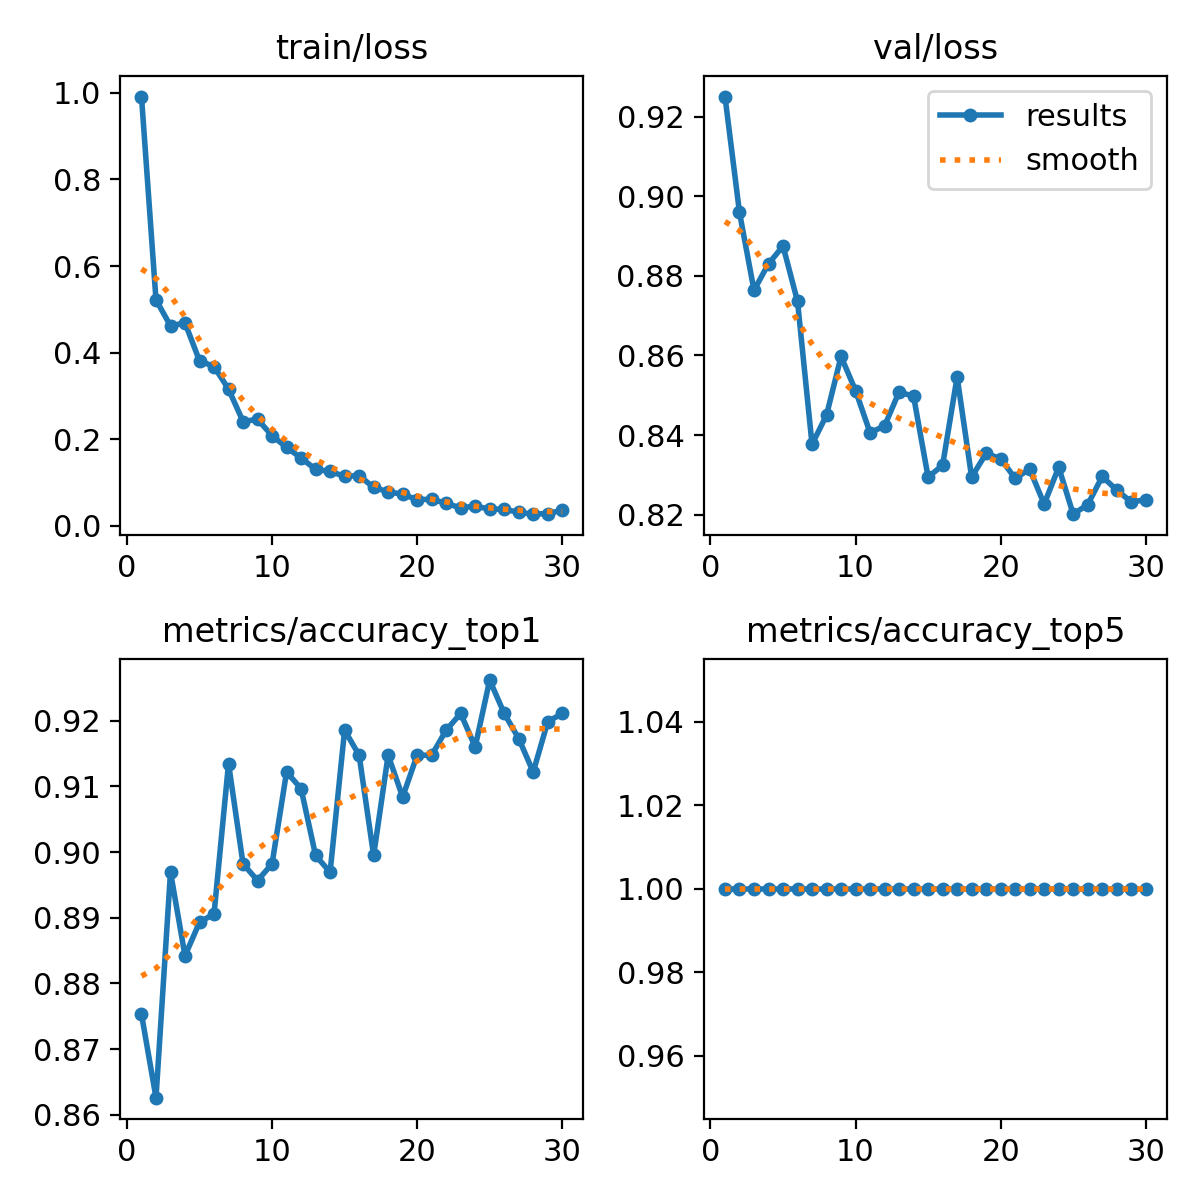

The data file committed next to this chart (first rows):
epoch, train/loss, metrics/accuracy_top1, metrics/accuracy_top5, val/loss, lr/pg0, lr/pg1, lr/pg2
1, 0.9917, 0.8753, 1, 0.9251, 0.000237, 0.000237, 0.000237
2, 0.5219, 0.8626, 1, 0.8959, 0.0004593, 0.0004593, 0.0004593
3, 0.4617, 0.897, 1, 0.8764, 0.0006659, 0.0006659, 0.0006659
4, 0.4686, 0.8842, 1, 0.883, 0.0006433, 0.0006433, 0.0006433
5, 0.381, 0.8893, 1, 0.8875, 0.0006197, 0.0006197, 0.0006197
6, 0.3677, 0.8906, 1, 0.8736, 0.0005962, 0.0005962, 0.0005962
7, 0.3155, 0.9135, 1, 0.8376, 0.0005726, 0.0005726, 0.0005726
8, 0.2406, 0.8982, 1, 0.845, 0.0005491, 0.0005491, 0.0005491
9, 0.2458, 0.8957, 1, 0.8597, 0.0005255, 0.0005255, 0.0005255
10, 0.2078, 0.8982, 1, 0.8512, 0.0005019, 0.0005019, 0.0005019
11, 0.1809, 0.9122, 1, 0.8406, 0.0004784, 0.0004784, 0.0004784
12, 0.1563, 0.9097, 1, 0.8423, 0.0004548, 0.0004548, 0.0004548
13, 0.1301, 0.8995, 1, 0.8508, 0.0004313, 0.0004313, 0.0004313
14, 0.1254, 0.897, 1, 0.8497, 0.0004077, 0.0004077, 0.0004077
15, 0.1139, 0.9186, 1, 0.8294, 0.0003841, 0.0003841, 0.0003841
16, 0.1158, 0.9148, 1, 0.8324, 0.0003606, 0.0003606, 0.0003606
17, 0.08829, 0.8995, 1, 0.8546, 0.000337, 0.000337, 0.000337
18, 0.07834, 0.9148, 1, 0.8294, 0.0003135, 0.0003135, 0.0003135
19, 0.07237, 0.9084, 1, 0.8354, 0.0002899, 0.0002899, 0.0002899
20, 0.06009, 0.9148, 1, 0.834, 0.0002663, 0.0002663, 0.0002663
21, 0.06095, 0.9148, 1, 0.8291, 0.0002428, 0.0002428, 0.0002428
22, 0.05148, 0.9186, 1, 0.8314, 0.0002192, 0.0002192, 0.0002192
23, 0.04099, 0.9211, 1, 0.8226, 0.0001956, 0.0001956, 0.0001956
24, 0.04514, 0.916, 1, 0.8319, 0.0001721, 0.0001721, 0.0001721
25, 0.03818, 0.9262, 1, 0.8201, 0.0001485, 0.0001485, 0.0001485
26, 0.03793, 0.9211, 1, 0.8225, 0.000125, 0.000125, 0.000125
27, 0.03073, 0.9173, 1, 0.8296, 0.0001014, 0.0001014, 0.0001014
28, 0.0265, 0.9122, 1, 0.8262, 7.7826e-05, 7.7826e-05, 7.7826e-05
29, 0.02798, 0.9198, 1, 0.8232, 5.4264e-05, 5.4264e-05, 5.4264e-05
30, 0.0355, 0.9211, 1, 0.8237, 3.0702e-05, 3.0702e-05, 3.0702e-05
